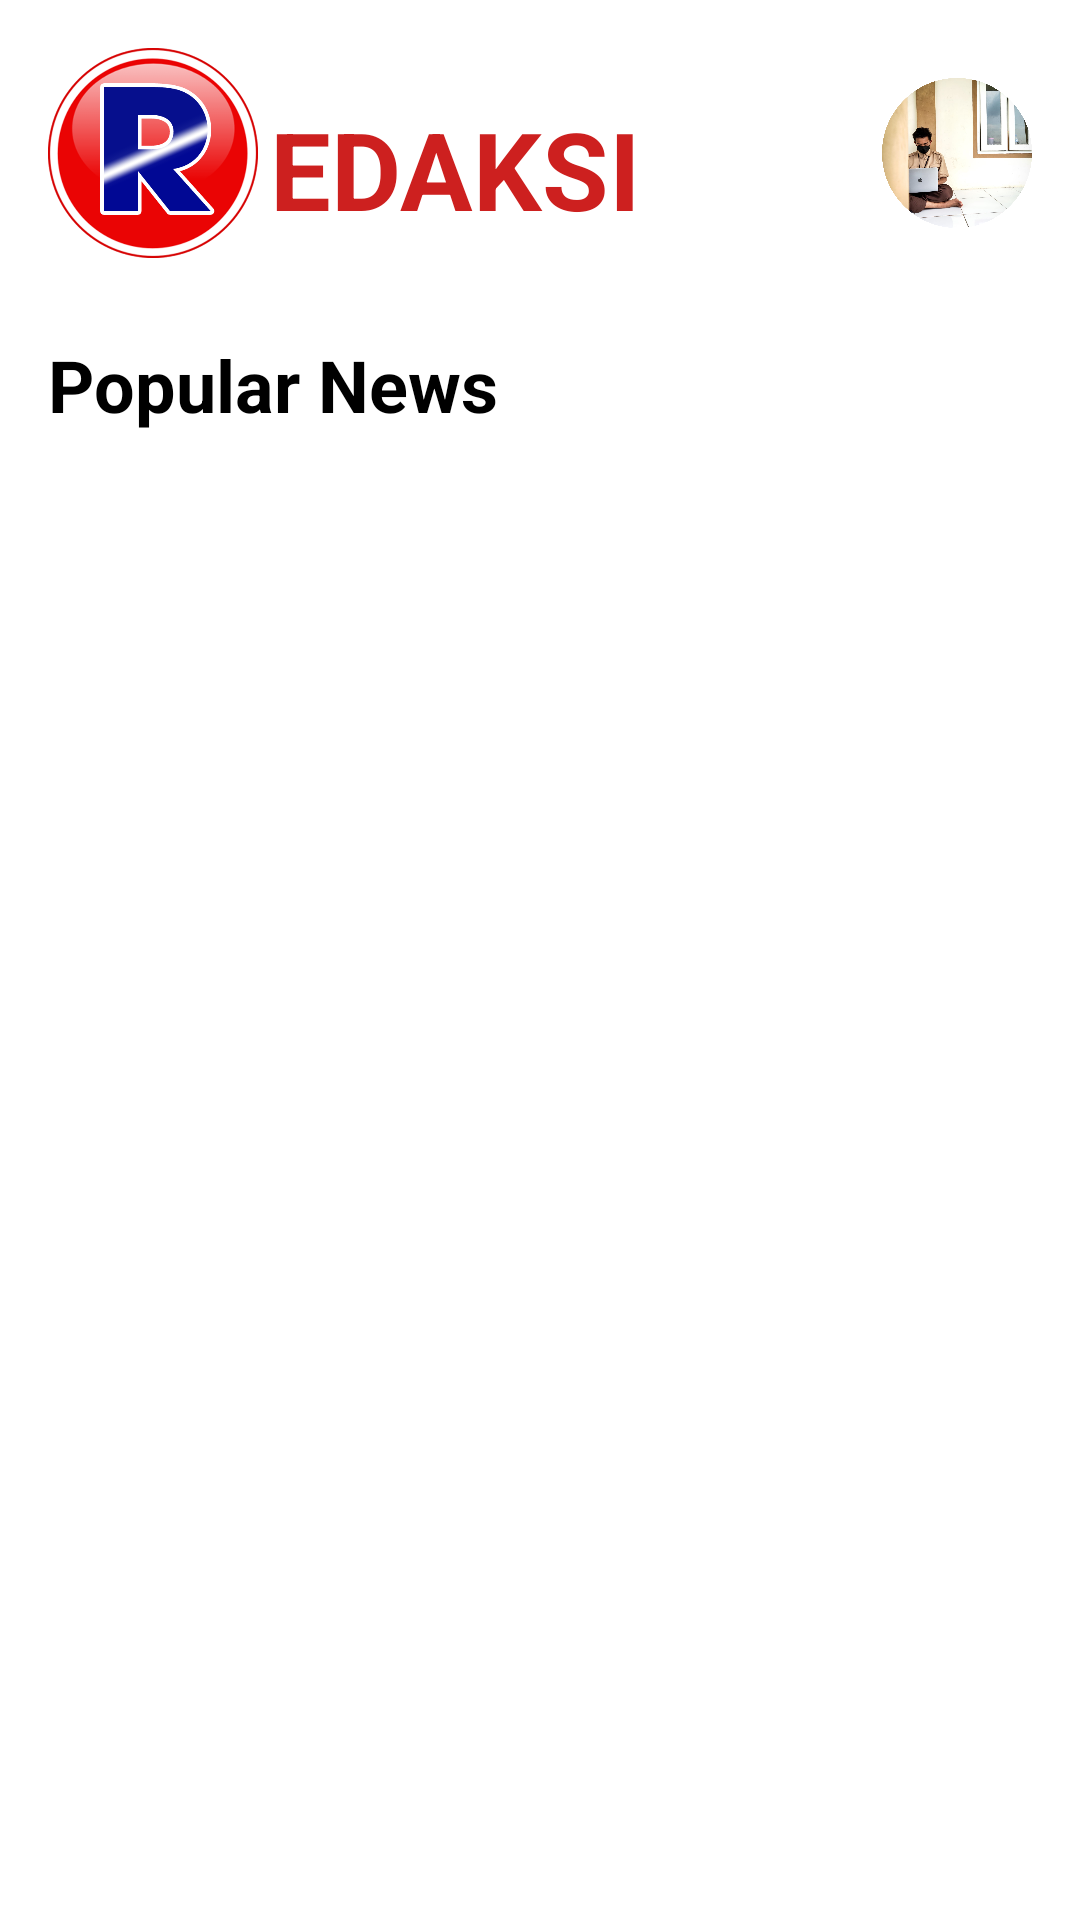

The Android layout XML behind this screen, and the referenced resources:
<!-- AndroidManifest.xml: application theme Theme.MyRedaksi -->
<!-- res/layout/activity_main.xml -->
<?xml version="1.0" encoding="utf-8"?>
<RelativeLayout xmlns:android="http://schemas.android.com/apk/res/android"
    xmlns:app="http://schemas.android.com/apk/res-auto"
    xmlns:tools="http://schemas.android.com/tools"
    android:id="@+id/activity_home"
    android:layout_width="match_parent"
    android:layout_height="match_parent"
    android:background="@color/white"
    tools:context=".MainActivity">

    <androidx.constraintlayout.widget.ConstraintLayout
        android:id="@+id/home"
        android:layout_width="match_parent"
        android:layout_height="wrap_content"
        android:layout_marginTop="16dp"
        android:gravity="center">


        <ImageView
            android:id="@+id/img_logo"
            android:layout_width="70dp"
            android:layout_height="70dp"
            android:layout_marginStart="16dp"
            android:src="@drawable/logo_redaksi"
            app:layout_constraintBottom_toBottomOf="parent"
            app:layout_constraintStart_toStartOf="parent"
            app:layout_constraintTop_toTopOf="parent"
            app:layout_constraintVertical_bias="0.0" />

        <TextView
            android:id="@+id/tv_redaksi"
            android:layout_width="match_parent"
            android:layout_height="wrap_content"
            android:layout_marginLeft="90dp"
            android:paddingTop="10dp"
            android:text="EDAKSI"
            android:textColor="@color/red"
            android:textSize="36sp"
            android:textStyle="bold"
            app:layout_constraintBottom_toBottomOf="parent"
            app:layout_constraintStart_toStartOf="parent"
            app:layout_constraintTop_toTopOf="parent"/>

        <ImageView
            android:id="@+id/btn_profile"
            android:layout_width="50dp"
            android:layout_height="50dp"
            android:layout_marginEnd="16dp"
            android:src="@drawable/profile"
            app:layout_constraintBottom_toBottomOf="parent"
            app:layout_constraintEnd_toEndOf="parent"
            app:layout_constraintTop_toTopOf="parent" />

    </androidx.constraintlayout.widget.ConstraintLayout>

    <TextView
        android:id="@+id/tv_txt_popular"
        android:layout_width="match_parent"
        android:layout_height="wrap_content"
        android:layout_below="@id/home"
        android:layout_marginTop="16dp"
        android:padding="10dp"
        android:paddingStart="16dp"
        android:text="Popular News"
        android:textColor="@color/black"
        android:textSize="24sp"
        android:textStyle="bold" />

    <androidx.recyclerview.widget.RecyclerView
        android:id="@+id/rv_list"
        android:layout_width="match_parent"
        android:layout_height="match_parent"
        android:layout_below="@+id/tv_txt_popular"
        android:layout_marginTop="0dp"
        tools:listitem="@layout/row_item_list" />
</RelativeLayout>
<!-- res/layout/row_item_list.xml (included above) -->
<?xml version="1.0" encoding="utf-8"?>
<androidx.cardview.widget.CardView xmlns:android="http://schemas.android.com/apk/res/android"
    xmlns:app="http://schemas.android.com/apk/res-auto"
    xmlns:tools="http://schemas.android.com/tools"
    android:id="@+id/listMode"
    android:layout_width="match_parent"
    android:layout_height="wrap_content"
    android:layout_marginStart="12dp"
    android:layout_marginTop="6dp"
    android:layout_marginEnd="12dp"
    android:layout_marginBottom="6dp"
    android:background="@color/white"
    android:clickable="true"
    android:focusable="true"
    android:orientation="horizontal"
    android:padding="16dp"
    app:cardCornerRadius="10dp">

    <RelativeLayout
        android:layout_width="match_parent"
        android:layout_height="130dp"
        app:cardCornerRadius="10dp">

        <ImageView
            android:id="@+id/img_detail"
            android:layout_width="180dp"
            android:layout_height="match_parent"
            android:scaleType="centerCrop"
            app:layout_constraintBottom_toBottomOf="parent"
            app:layout_constraintStart_toStartOf="parent"
            app:layout_constraintTop_toTopOf="parent"
            tools:src="@tools:sample/avatars" />

        <TextView
            android:id="@+id/tv_data_judul"
            android:layout_width="match_parent"
            android:layout_height="wrap_content"
            android:layout_marginStart="16dp"
            android:layout_marginTop="12dp"
            android:layout_marginEnd="16dp"
            android:layout_toEndOf="@+id/img_detail"
            android:ellipsize="end"
            android:maxLines="1"
            android:textColor="@color/black"
            android:textSize="16sp"
            android:textStyle="bold"
            tools:text="@string/nama_berita" />

        <TextView
            android:id="@+id/tv_data_detail"
            android:layout_width="match_parent"
            android:layout_height="match_parent"
            android:layout_below="@+id/tv_data_judul"
            android:layout_marginStart="16dp"
            android:layout_marginTop="6dp"
            android:layout_marginEnd="16dp"
            android:layout_marginBottom="12dp"
            android:layout_toEndOf="@+id/img_detail"
            android:ellipsize="end"
            android:maxLines="5"
            android:textSize="13sp"
            android:textStyle="normal"
            tools:text="@string/list_detail" />
    </RelativeLayout>
</androidx.cardview.widget.CardView>
<!-- resources referenced by this layout -->
<resources>
  <color name="black">#FF000000</color>
  <color name="red">#CD201F</color>
  <color name="white">#FFFFFFFF</color>
  <!-- drawable logo_redaksi: png bitmap (drawable, 71718 bytes) -->
  <!-- drawable profile: png bitmap (drawable-v24, 752428 bytes) -->
  <string name="list_detail">List Detail Berita</string>
  <string name="nama_berita">Nama Berita</string>
  <style name="Theme.MyRedaksi" parent="Theme.MaterialComponents.DayNight.NoActionBar">
          
          <item name="colorPrimary">@color/purple_500</item>
          <item name="colorPrimaryVariant">@color/red</item>
          <item name="colorOnPrimary">@color/white</item>
          
          <item name="colorSecondary">@color/teal_200</item>
          <item name="colorSecondaryVariant">@color/teal_700</item>
          <item name="colorOnSecondary">@color/black</item>
          
          <item name="android:statusBarColor" tools:targetApi="l">?attr/colorPrimaryVariant</item>
          
      </style>
  <color name="purple_500">#FF6200EE</color>
  <color name="teal_200">#FF03DAC5</color>
  <color name="teal_700">#FF018786</color>
</resources>
